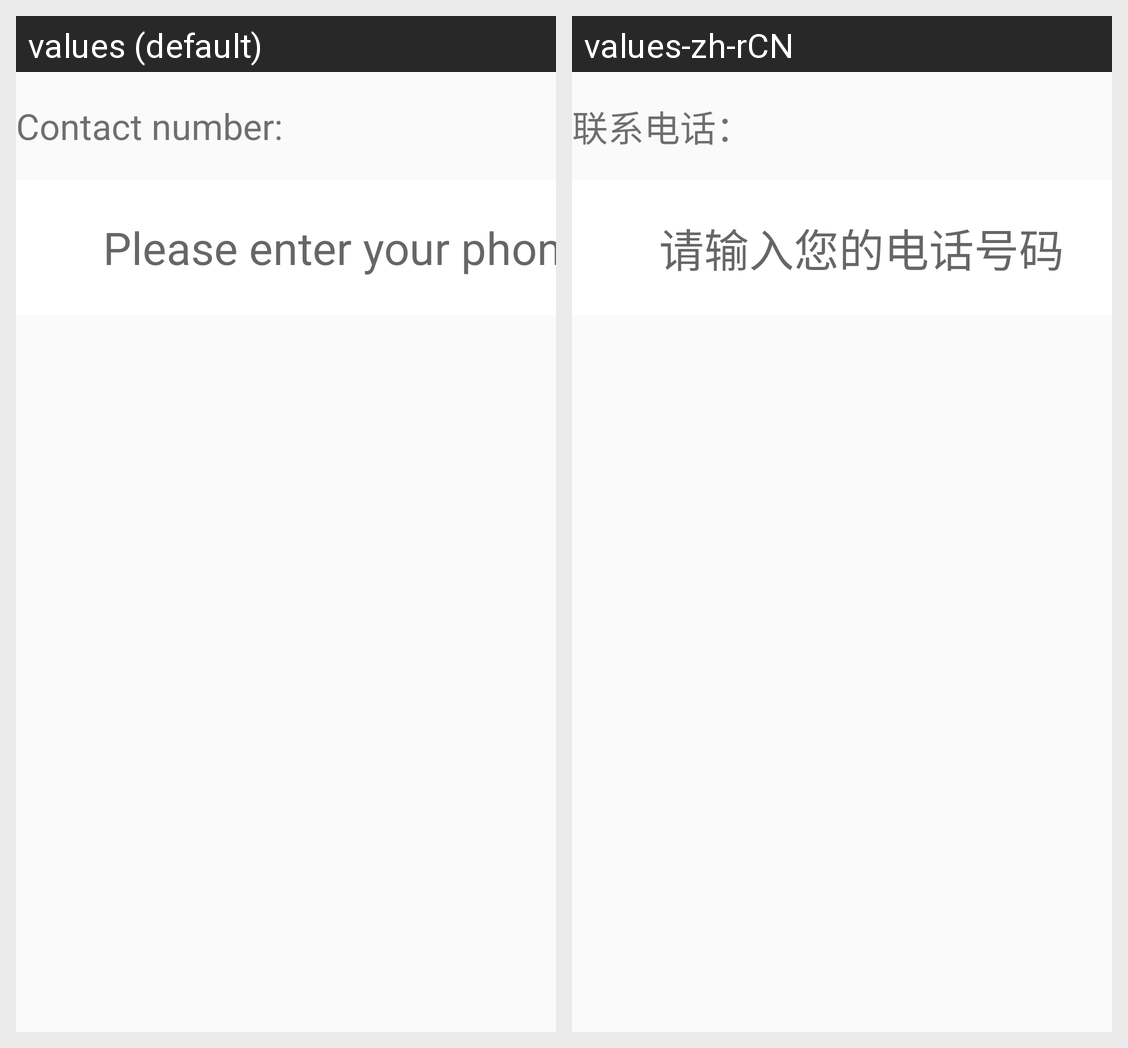

Strings drawn on this Android screen and how each of the app's shown locales translates them:
Android screen res/layout/feedback_phone.xml rendered under 2 locales, left to right: values (default), values-zh-rCN. Device: Nexus 5 (rendered at 1080×1920; each locale shown at half size, 540×960, under a caption strip naming it); theme AppTheme.
Strings drawn on this screen, with the default value and each locale's value (text and hints the layout hard-codes, and strings that could not be matched under every locale, appear in the picture but are not listed):

feedback_contacts
  values: Contact number:
  values-zh-rCN: 联系电话：

feedback_phone_hint
  values: Please enter your phone number
  values-zh-rCN: 请输入您的电话号码
